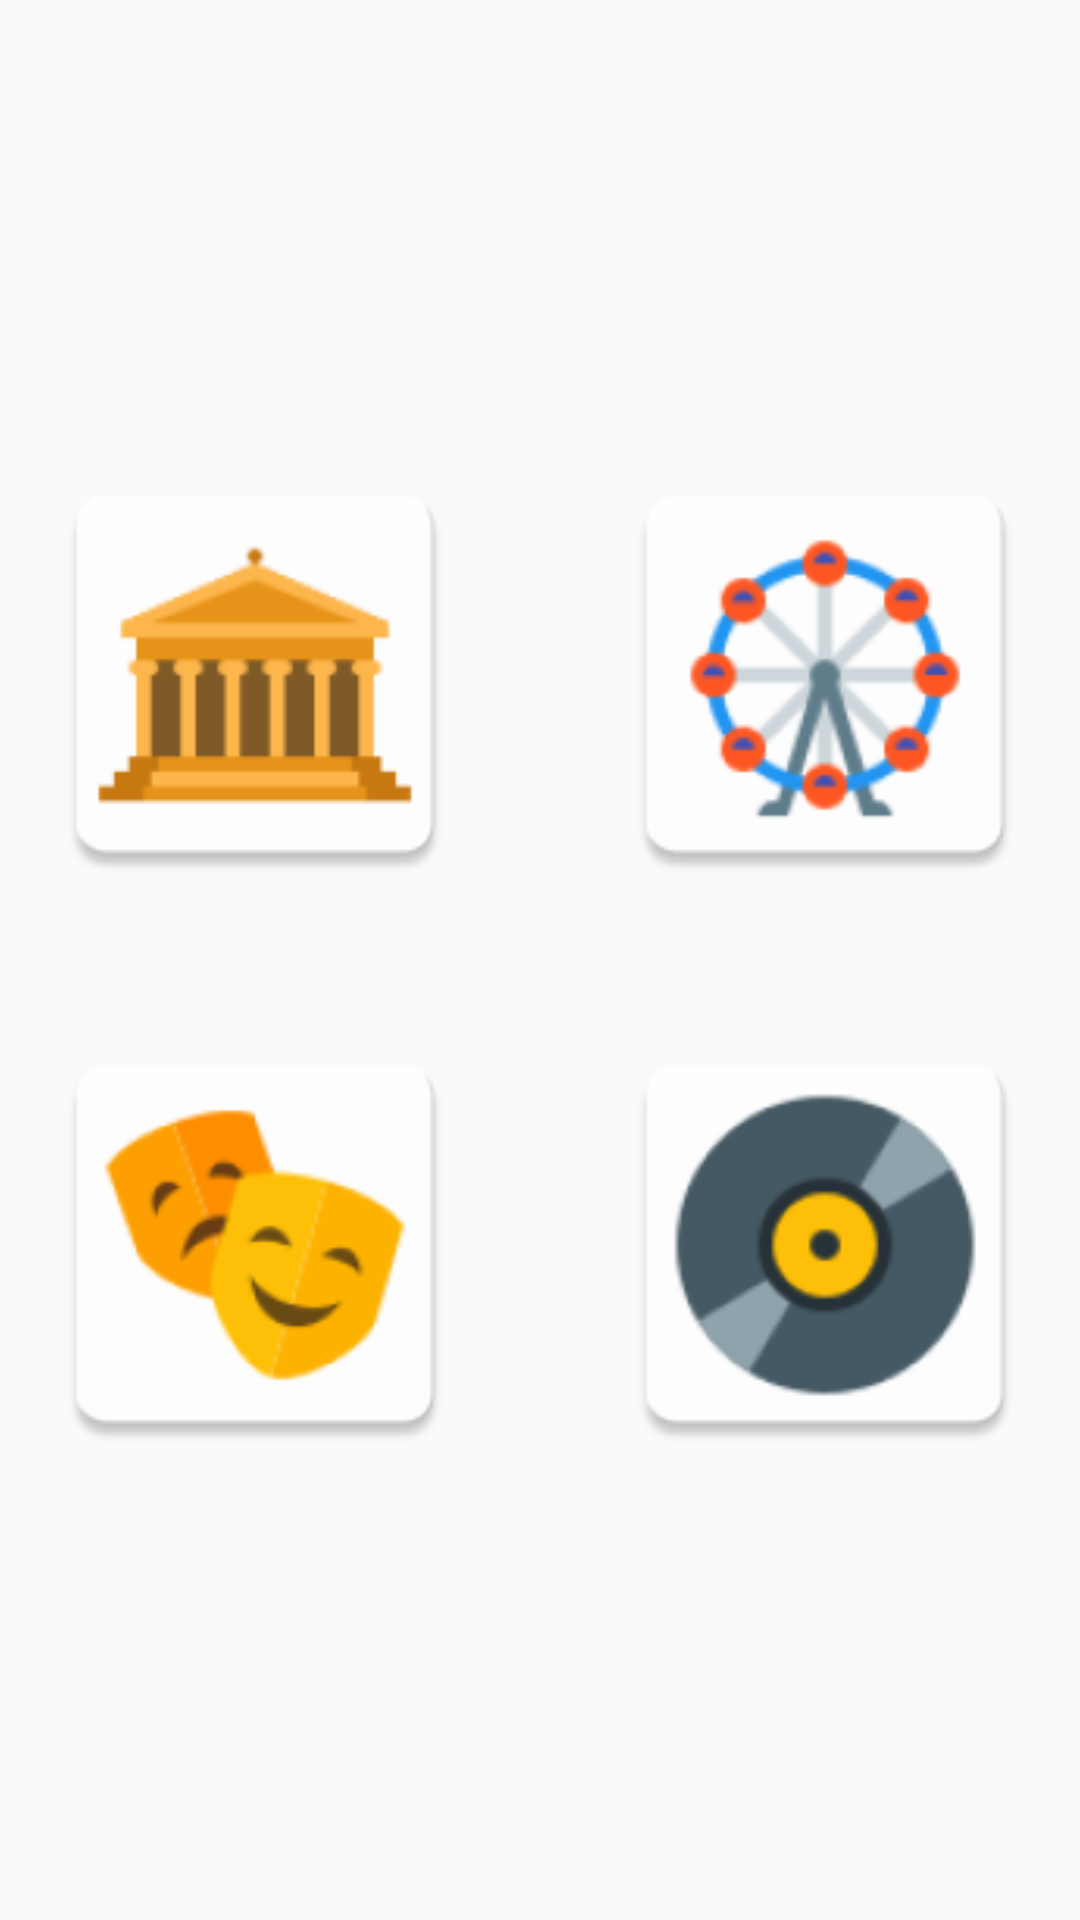

This screen was rendered from an Android layout file. Write that file and the resources it references.
<!-- AndroidManifest.xml: application theme AppTheme -->
<!-- res/layout/fragment_home.xml -->
<?xml version="1.0" encoding="utf-8"?>
<RelativeLayout xmlns:android="http://schemas.android.com/apk/res/android"
    xmlns:app="http://schemas.android.com/apk/res-auto"
    xmlns:tools="http://schemas.android.com/tools"
    android:layout_width="match_parent"
    android:layout_height="match_parent"
    tools:context="com.nunonelas.ugo.activities.HomeFragment">


    <RelativeLayout
        android:layout_width="wrap_content"
        android:layout_height="wrap_content"
        android:layout_centerHorizontal="true"
        android:layout_centerVertical="true">

        <ImageButton
            android:id="@+id/btn_museum"
            android:layout_width="150dp"
            android:layout_height="150dp"
            android:layout_marginEnd="20dp"
            android:layout_marginBottom="20dp"
            android:background="@mipmap/ic_fragment_home_museum" />

        <ImageButton
            android:id="@+id/btn_attractions"
            android:layout_width="150dp"
            android:layout_height="150dp"
            android:layout_toEndOf="@+id/btn_museum"
            android:layout_marginStart="20dp"
            android:layout_marginBottom="20dp"
            android:background="@mipmap/ic_fragment_home_attractions" />

        <ImageButton
            android:id="@+id/btn_theatre"
            android:layout_width="150dp"
            android:layout_height="150dp"
            android:layout_below="@+id/btn_museum"
            android:layout_marginEnd="20dp"
            android:layout_marginTop="20dp"
            android:background="@mipmap/ic_fragment_home_theatre" />

        <ImageButton
            android:id="@+id/btn_festivals"
            android:layout_width="150dp"
            android:layout_height="150dp"
            android:layout_below="@+id/btn_museum"
            android:layout_toEndOf="@+id/btn_theatre"
            android:layout_marginStart="20dp"
            android:layout_marginTop="20dp"
            android:background="@mipmap/ic_fragment_home_festivals" />

    </RelativeLayout>

</RelativeLayout>
<!-- resources referenced by this layout -->
<resources>
  <!-- mipmap ic_fragment_home_attractions: png bitmap (mipmap-hdpi, 3095 bytes) -->
  <!-- mipmap ic_fragment_home_festivals: png bitmap (mipmap-hdpi, 2517 bytes) -->
  <!-- mipmap ic_fragment_home_museum: png bitmap (mipmap-hdpi, 1712 bytes) -->
  <!-- mipmap ic_fragment_home_theatre: png bitmap (mipmap-hdpi, 2600 bytes) -->
  <style name="AppTheme" parent="Theme.AppCompat.Light.DarkActionBar">
          
          <item name="colorPrimary">@color/colorPrimary</item>
          <item name="colorPrimaryDark">@color/colorPrimaryDark</item>
          <item name="colorAccent">@color/colorAccent</item>
      </style>
  <color name="colorPrimary">#3F51B5</color>
  <color name="colorPrimaryDark">#303F9F</color>
  <color name="colorAccent">#FF4081</color>
</resources>
